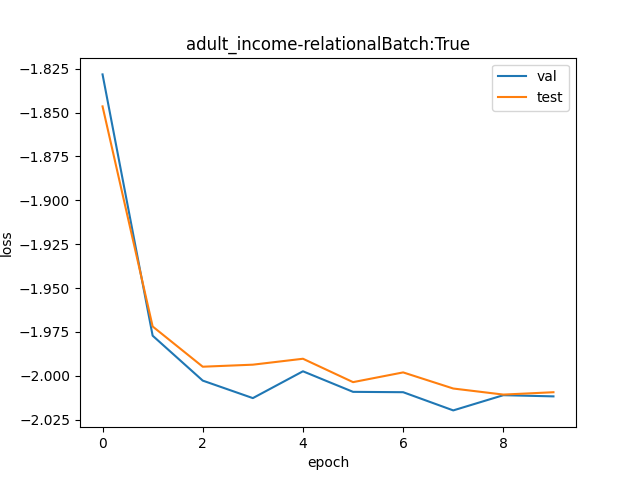

Source data for this figure (header and first rows):
val, test
0.1607, 0.1578
0.1385, 0.1392
0.135, 0.136
0.1336, 0.1362
0.1357, 0.1367
0.1341, 0.1348
0.1341, 0.1356
0.1327, 0.1344
0.1338, 0.1339
0.1338, 0.1341
